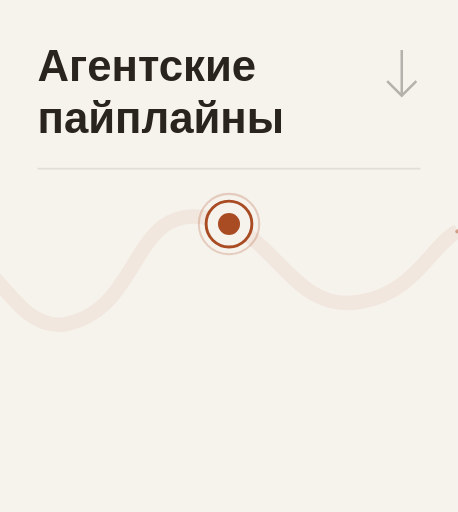
t = 0.00 s
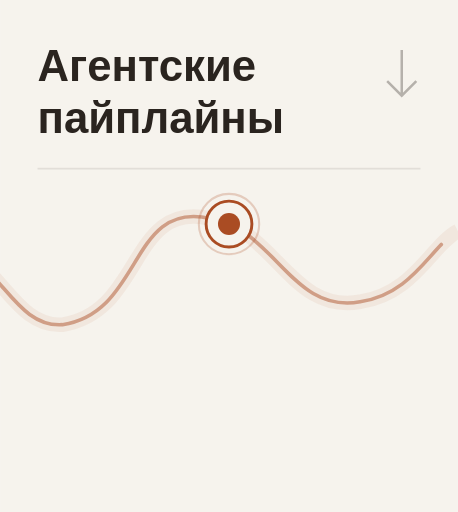
t = 2.60 s
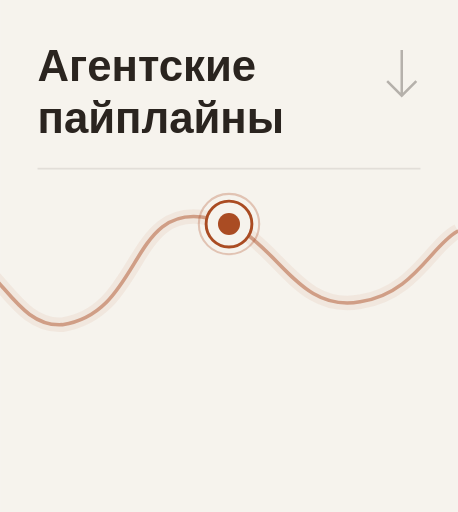
t = 2.95 s
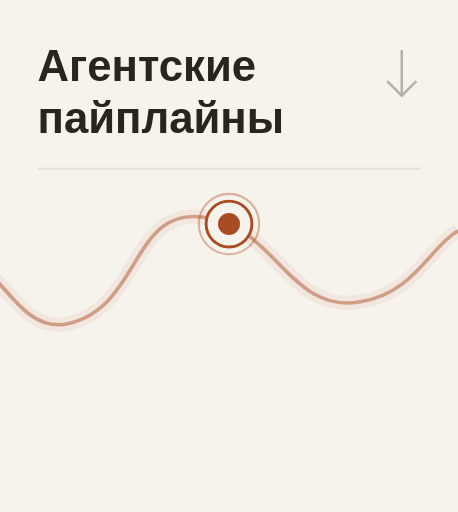
t = 3.30 s
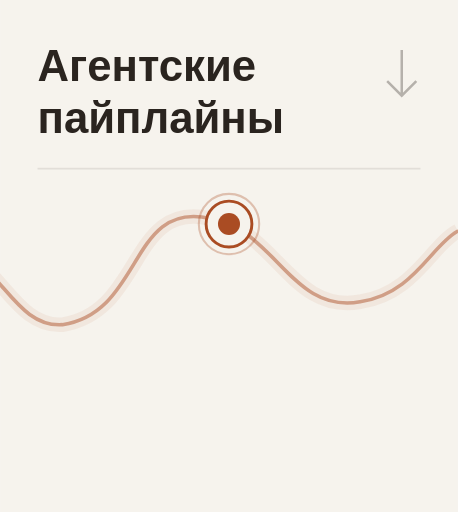
t = 4.35 s
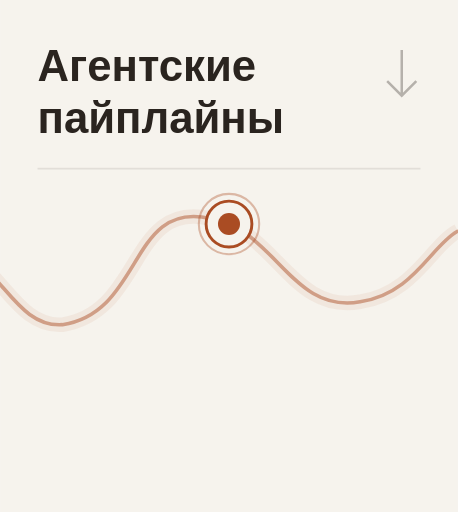
t = 5.40 s

The animated SVG that drew these frames (rendered in a browser with its animation timeline set to each time). Animation: 2 CSS @keyframes rules; one cycle of 5.40 s.

<svg xmlns="http://www.w3.org/2000/svg" width="220" height="246" viewBox="0 0 220 246"><title>Агентские пайплайны</title><style>@keyframes ink{from{stroke-dashoffset:1000}to{stroke-dashoffset:0}}@keyframes pulse{0%,100%{stroke-opacity:.24}50%{stroke-opacity:.45}}.w{stroke-dasharray:1000;animation:ink 2.8s ease-out both}.p{animation:pulse 2.2s ease-in-out 2.6s 3 both}@media(prefers-reduced-motion:reduce){.w,.p{animation:none!important;stroke-dashoffset:0!important}}</style><rect width="220" height="246" fill="#F6F3ED"/><g font-family="Manrope,Arial,sans-serif" font-size="21" font-weight="600" fill="#2A241F"><text x="18" y="39">Агентские</text><text x="18" y="64">пайплайны</text></g><path d="M18 81 H202" stroke="#E2DED8" stroke-width=".8"/><path d="M193 24 V45 M186 39 L193 46 L200 39" fill="none" stroke="#635C57" opacity=".44" stroke-width="1.2"/><g transform="translate(-660 0)"><path d="M 0 180 C 30 191 52 147 91 132 C 132 114 143 175 177 168 C 210 160 215 211 251 196 C 289 180 302 114 339 129 C 375 140 375 211 417 200 C 445 193 456 164 483 160 C 510 158 521 213 556 196 C 580 187 597 126 623 124 C 657 109 662 158 690 156 C 729 150 722 96 761 105 C 792 110 800 151 833 145 C 859 141 867 118 880 111" fill="none" stroke="#AA4C23" stroke-width="7" opacity=".07"/><path class="w" d="M 0 180 C 30 191 52 147 91 132 C 132 114 143 175 177 168 C 210 160 215 211 251 196 C 289 180 302 114 339 129 C 375 140 375 211 417 200 C 445 193 456 164 483 160 C 510 158 521 213 556 196 C 580 187 597 126 623 124 C 657 109 662 158 690 156 C 729 150 722 96 761 105 C 792 110 800 151 833 145 C 859 141 867 118 880 111" fill="none" stroke="#AA4C23" stroke-width="1.75" opacity=".47" stroke-linecap="round" pathLength="1000"/></g><circle class="p" cx="110" cy="107.64" r="14.5" fill="none" stroke="#AA4C23" stroke-width="1" stroke-opacity=".24"/><circle cx="110" cy="107.64" r="11" fill="#F6F3ED" stroke="#AA4C23" stroke-width="1.4"/><circle cx="110" cy="107.64" r="5.3" fill="#AA4C23"/></svg>
